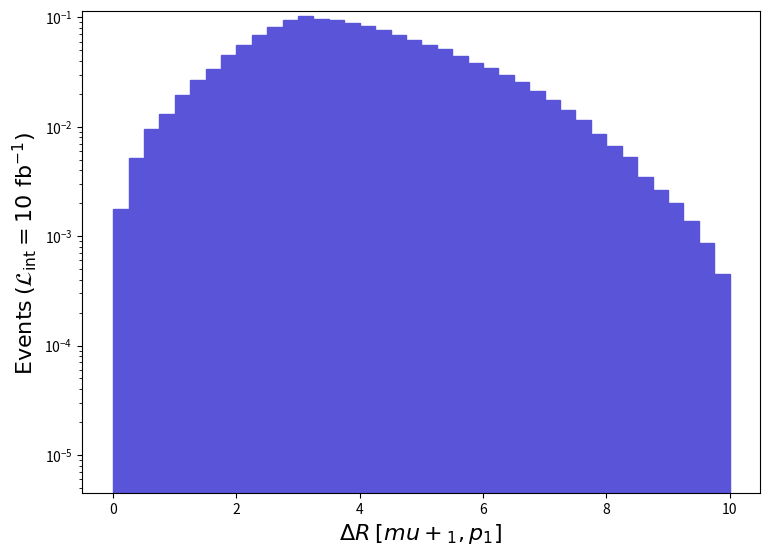

This chart was generated by the following Python code: (Note: this script raises an exception after producing the figure.)
def selection_23():

    # Library import
    import numpy
    import matplotlib
    import matplotlib.pyplot   as plt
    import matplotlib.gridspec as gridspec

    # Library version
    matplotlib_version = matplotlib.__version__
    numpy_version      = numpy.__version__

    # Histo binning
    xBinning = numpy.linspace(0.0,10.0,41,endpoint=True)

    # Creating data sequence: middle of each bin
    xData = numpy.array([0.125,0.375,0.625,0.875,1.125,1.375,1.625,1.875,2.125,2.375,2.625,2.875,3.125,3.375,3.625,3.875,4.125,4.375,4.625,4.875,5.125,5.375,5.625,5.875,6.125,6.375,6.625,6.875,7.125,7.375,7.625,7.875,8.125,8.375,8.625,8.875,9.125,9.375,9.625,9.875])

    # Creating weights for histo: y24_DELTAR_0
    y24_DELTAR_0_weights = numpy.array([0.0017600367237630202,0.005189852185455011,0.00947712151257,0.01313257793884774,0.01934536696375327,0.026641245818668335,0.03347078474677524,0.04544505286741919,0.05582476123832859,0.0686113492314793,0.08246599705699849,0.09431992519652975,0.102969683838954,0.09740375471252408,0.09404914523902855,0.08795671619523257,0.08293233698380664,0.07620808803917452,0.06931837912051127,0.06214284024670891,0.05605040120291449,0.05110124197968283,0.04445221302324496,0.03814917401250413,0.034418494598032603,0.029484375372440415,0.02588908593671949,0.021225746668628514,0.017464977258879598,0.014260807761772572,0.011583148182030052,0.008649753642425019,0.006664070954077032,0.00528011017128906,0.0034899874522480237,0.002632533586825026,0.002030811681265011,0.0013689177851489633,0.0008574538654229978,0.00045129152916999546])

    # Creating a new Canvas
    fig   = plt.figure(figsize=(8.75,6.25),dpi=80)
    frame = gridspec.GridSpec(1,1)
    pad   = fig.add_subplot(frame[0])

    # Creating a new Stack
    pad.hist(x=xData, bins=xBinning, weights=y24_DELTAR_0_weights,\
             label="$run\_01$", histtype="stepfilled", rwidth=1.0,\
             color="#5954d8", edgecolor="#5954d8", linewidth=1, linestyle="solid",\
             bottom=None, cumulative=False, density=False, align="mid", orientation="vertical")


    # Axis
    plt.rc('text',usetex=False)
    plt.xlabel(r"$\Delta R$ $[ mu+_{1}, p_{1} ]$ ",\
               fontsize=16,color="black")
    plt.ylabel(r"$\mathrm{Events}$ $(\mathcal{L}_{\mathrm{int}} = 10\ \mathrm{fb}^{-1})$ ",\
               fontsize=16,color="black")

    # Boundary of y-axis
    ymax=(y24_DELTAR_0_weights).max()*1.1
    #ymin=0 # linear scale
    ymin=min([x for x in (y24_DELTAR_0_weights) if x])/100. # log scale
    plt.gca().set_ylim(ymin,ymax)

    # Log/Linear scale for X-axis
    plt.gca().set_xscale("linear")
    #plt.gca().set_xscale("log",nonpositive="clip")

    # Log/Linear scale for Y-axis
    #plt.gca().set_yscale("linear")
    plt.gca().set_yscale("log",nonpositive="clip")

    # Saving the image
    plt.savefig('../../HTML/MadAnalysis5job_0/selection_23.png')
    plt.savefig('../../PDF/MadAnalysis5job_0/selection_23.png')
    plt.savefig('../../DVI/MadAnalysis5job_0/selection_23.eps')

# Running!
if __name__ == '__main__':
    selection_23()
